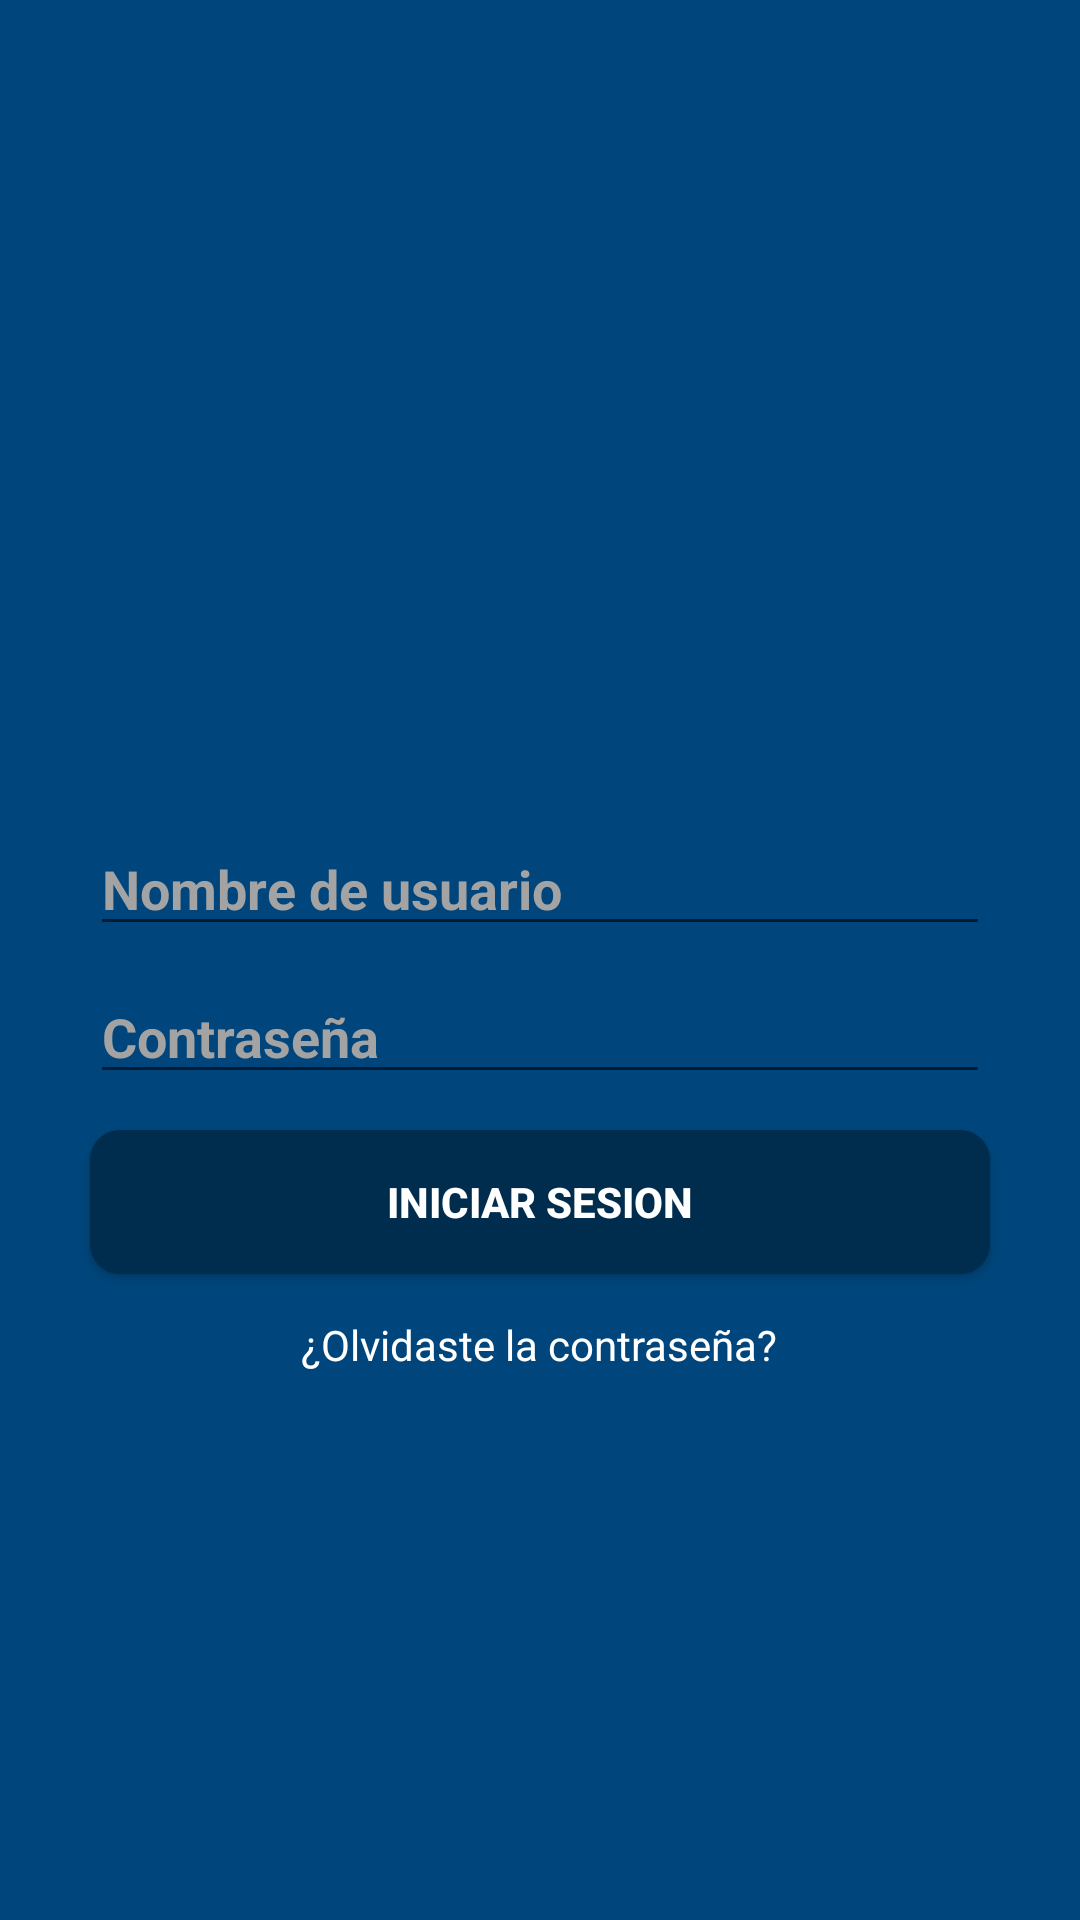

The Android layout XML behind this screen, and the referenced resources:
<!-- AndroidManifest.xml: application theme AppTheme -->
<!-- res/layout/activity_main.xml -->
<?xml version="1.0" encoding="utf-8"?>
<RelativeLayout
        xmlns:android="http://schemas.android.com/apk/res/android"
        xmlns:tools="http://schemas.android.com/tools"
        xmlns:app="http://schemas.android.com/apk/res-auto"
        android:layout_width="match_parent"
        android:layout_height="match_parent"
        tools:context=".MainActivity"
        android:background="@color/colorPrimary">

    <ImageView
            android:layout_width="200dp"
            android:layout_height="200dp" app:srcCompat="@drawable/logo"
            android:id="@+id/imageView"
            android:layout_centerHorizontal="true" android:layout_alignParentTop="true"
            android:layout_marginTop="52dp"/>
    <EditText
            android:layout_width="300dp"
            android:layout_height="wrap_content"
            android:inputType="textPersonName"
            android:textColorHint="@color/colorHintText"
            android:textColor="@android:color/white"
            android:hint="Nombre de usuario"
            android:ems="10"
            android:textStyle="bold"
            android:layout_centerHorizontal="true" android:layout_below="@+id/imageView" android:id="@+id/editText2"
            android:layout_marginTop="22dp"/>
    <EditText
            android:layout_width="300dp"
            android:layout_height="wrap_content"
            android:textColorHint="@color/colorHintText"
            android:hint="Contraseña"
            android:textColor="@android:color/white"
            android:inputType="textPassword"
            android:textStyle="bold"
            android:ems="10"
            android:id="@+id/editText3"
            android:layout_marginTop="8dp" android:layout_below="@+id/editText2"
            android:layout_alignStart="@+id/editText2" android:layout_marginStart="0dp"/>
    <Button
            android:text="Iniciar Sesion"
            android:textColor="#fff"
            android:background="@drawable/def_button"
            android:layout_width="300dp"
            android:textStyle="bold"
            android:layout_height="wrap_content" android:layout_centerHorizontal="true"
            android:id="@+id/button"
            android:layout_marginTop="12dp" android:layout_below="@+id/editText3"/>
    <TextView
            android:text="¿Olvidaste la contraseña?"
            android:layout_width="wrap_content"
            android:layout_height="wrap_content" android:layout_centerHorizontal="true"
            android:id="@+id/textView"
            android:textColor="#fff"
            android:layout_marginTop="14dp" android:layout_below="@+id/button"/>
</RelativeLayout>
<!-- resources referenced by this layout -->
<resources>
  <color name="colorHintText">#a3a3a3</color>
  <color name="colorPrimary">#00467c</color>
  <!-- drawable def_button (drawable) -->
  <?xml version="1.0" encoding="utf-8"?>
  <selector xmlns:android="http://schemas.android.com/apk/res/android">
      <item android:state_pressed="true" android:drawable="@drawable/def_p_button_shape"/>
      <item android:drawable="@drawable/def_np_button_shape"/>
  </selector>
  <style name="AppTheme" parent="Theme.AppCompat.Light.NoActionBar">
          
          <item name="android:windowActionBar">false</item>
          <item name="android:windowNoTitle">true</item>
          <item name="colorPrimary">@color/colorPrimary</item>
          <item name="colorPrimaryDark">@color/colorPrimaryDark</item>
          <item name="colorAccent">@color/colorAccent</item>
      </style>
  <!-- drawable def_p_button_shape (drawable) -->
  <?xml version="1.0" encoding="utf-8"?>
  <shape xmlns:android="http://schemas.android.com/apk/res/android">
      <solid android:color="@color/colorPrimaryDark3"/>
      <corners android:radius="10dp"/>
  </shape>
  <!-- drawable def_np_button_shape (drawable) -->
  <?xml version="1.0" encoding="utf-8"?>
  <shape xmlns:android="http://schemas.android.com/apk/res/android">
      <solid android:color="@color/colorPrimaryDark2"/>
      <corners android:radius="10dp"/>
  </shape>
  <color name="colorPrimaryDark">#00467c</color>
  <color name="colorAccent">#fff100</color>
  <color name="colorPrimaryDark3">#001729</color>
  <color name="colorPrimaryDark2">#002c4e</color>
</resources>
